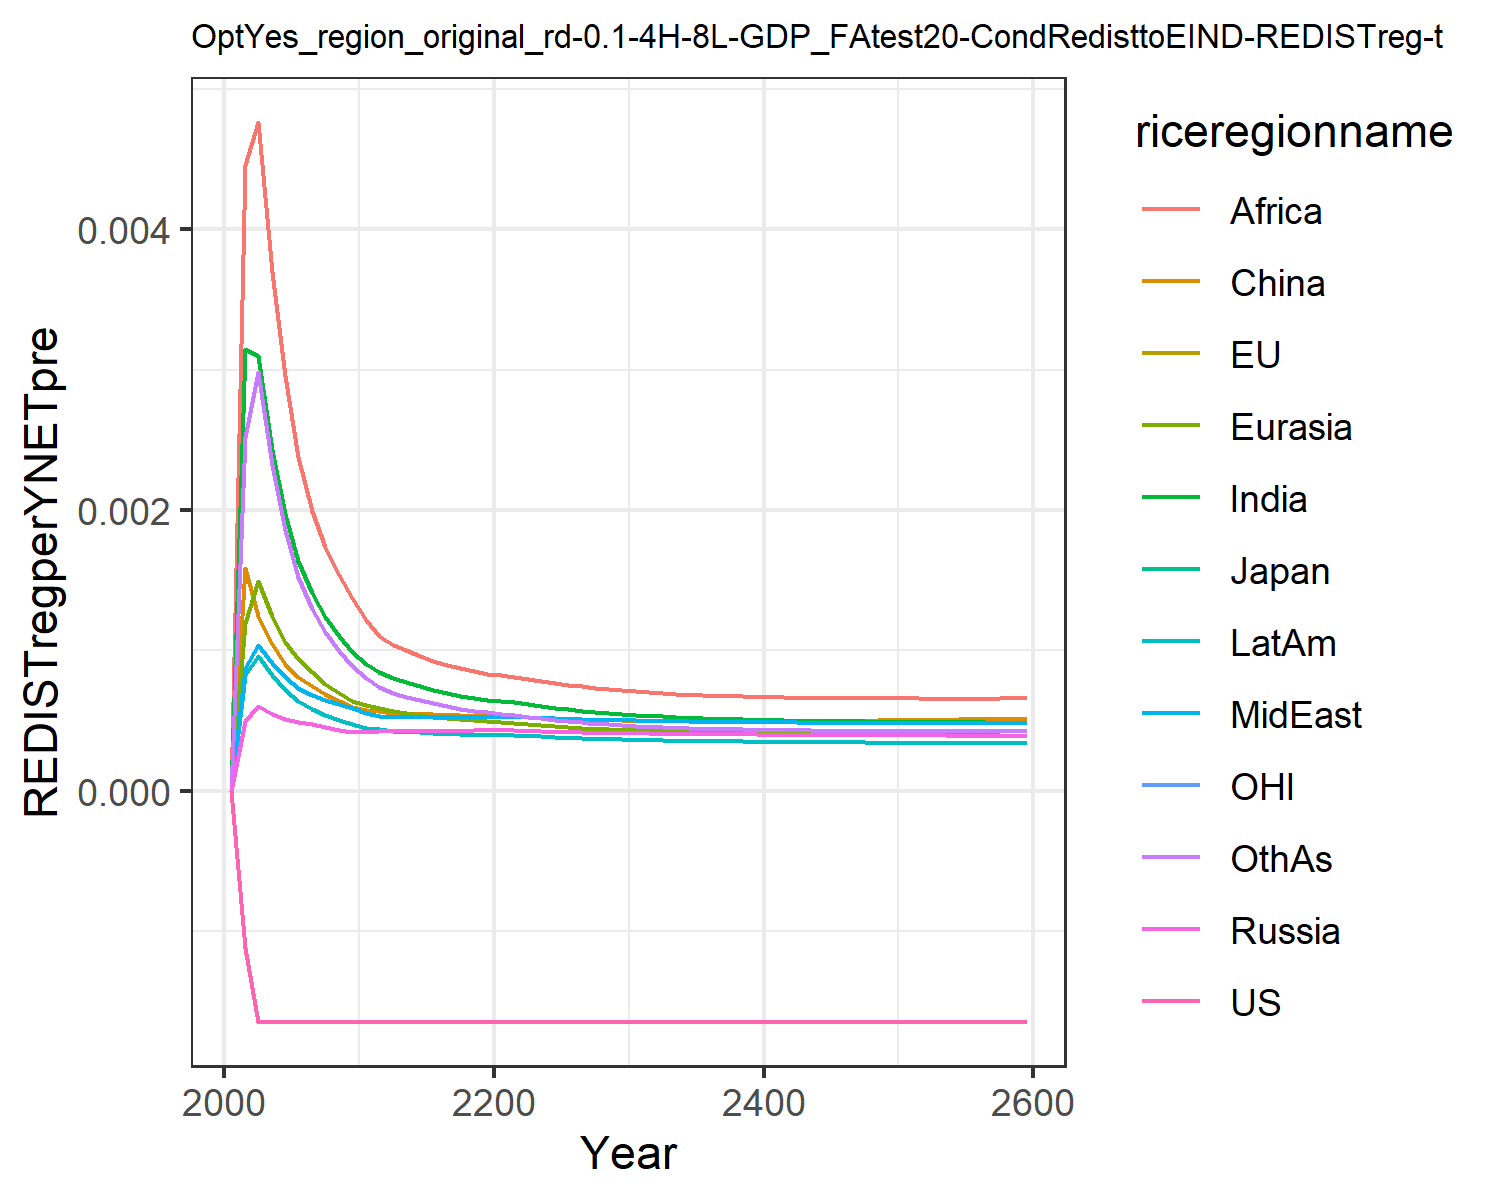

The data file committed next to this chart (first rows):
0.0, 0.0, 0.0, 0.0, 0.0, 0.0, 0.0, 0.0, 0.0, 0.0, 0.0, 0.0
-0.00112, -0.00112, -0.00112, 0.0004959, 0.001193, 0.001589, 0.003146, 0.000878, 0.004456, 0.0008269, -0.00112, 0.002524
-0.001645, -0.001645, -0.001645, 0.0006027, 0.001491, 0.001243, 0.003097, 0.001037, 0.004763, 0.0009616, -0.001645, 0.002981
-0.001645, -0.001645, -0.001645, 0.0005501, 0.001242, 0.001046, 0.002428, 0.0009087, 0.003697, 0.0008235, -0.001645, 0.002324
-0.001645, -0.001645, -0.001645, 0.0005142, 0.001063, 0.0009049, 0.001969, 0.0008112, 0.002952, 0.0007152, -0.001645, 0.001858
-0.001645, -0.001645, -0.001645, 0.0004916, 0.000936, 0.0008094, 0.001636, 0.0007339, 0.002376, 0.0006378, -0.001645, 0.001522
-0.001645, -0.001645, -0.001645, 0.0004734, 0.0008433, 0.0007464, 0.001408, 0.0006851, 0.001992, 0.000586, -0.001645, 0.001295
-0.001645, -0.001645, -0.001645, 0.0004534, 0.0007637, 0.0006889, 0.00124, 0.0006487, 0.00174, 0.000543, -0.001645, 0.001129
-0.001645, -0.001645, -0.001645, 0.0004355, 0.0006973, 0.0006402, 0.001103, 0.0006167, 0.001538, 0.0005062, -0.001645, 0.0009971
-0.001645, -0.001645, -0.001645, 0.0004193, 0.0006415, 0.0005989, 0.0009916, 0.0005884, 0.001375, 0.0004744, -0.001645, 0.0008901
-0.001645, -0.001645, -0.001645, 0.0004193, 0.0006086, 0.000578, 0.0009057, 0.0005548, 0.001216, 0.0004507, -0.001645, 0.0008015
-0.001645, -0.001645, -0.001645, 0.0004265, 0.0005899, 0.0005694, 0.0008469, 0.0005328, 0.001102, 0.0004367, -0.001645, 0.0007393
-0.001645, -0.001645, -0.001645, 0.0004253, 0.0005692, 0.0005555, 0.0008026, 0.0005286, 0.00104, 0.0004275, -0.001645, 0.0006957
-0.001645, -0.001645, -0.001645, 0.0004253, 0.0005543, 0.0005534, 0.0007718, 0.0005263, 0.001, 0.0004209, -0.001645, 0.0006705
-0.001645, -0.001645, -0.001645, 0.0004256, 0.0005406, 0.0005491, 0.0007433, 0.0005245, 0.0009618, 0.0004151, -0.001645, 0.0006454
-0.001645, -0.001645, -0.001645, 0.0004263, 0.0005285, 0.0005446, 0.0007181, 0.0005233, 0.0009277, 0.0004101, -0.001645, 0.0006225
-0.001645, -0.001645, -0.001645, 0.0004274, 0.0005183, 0.0005407, 0.0006964, 0.0005226, 0.0008982, 0.000406, -0.001645, 0.0006026
-0.001645, -0.001645, -0.001645, 0.0004291, 0.0005099, 0.0005378, 0.000678, 0.0005225, 0.0008732, 0.0004028, -0.001645, 0.0005857
-0.001645, -0.001645, -0.001645, 0.0004312, 0.000503, 0.000536, 0.0006627, 0.0005232, 0.0008522, 0.0004004, -0.001645, 0.0005712
-0.001645, -0.001645, -0.001645, 0.0004338, 0.0004976, 0.0005353, 0.0006498, 0.0005245, 0.000835, 0.0003989, -0.001645, 0.0005592
-0.001645, -0.001645, -0.001645, 0.0004331, 0.0004916, 0.0005334, 0.0006401, 0.0005269, 0.0008223, 0.000398, -0.001645, 0.0005498
-0.001645, -0.001645, -0.001645, 0.0004297, 0.0004838, 0.0005293, 0.0006297, 0.0005275, 0.000809, 0.000396, -0.001645, 0.0005399
-0.001645, -0.001645, -0.001645, 0.0004263, 0.000475, 0.0005238, 0.0006157, 0.0005242, 0.0007988, 0.0003915, -0.001645, 0.0005272
-0.001645, -0.001645, -0.001645, 0.0004233, 0.0004671, 0.0005189, 0.0006024, 0.0005206, 0.000784, 0.0003871, -0.001645, 0.0005155
-0.001645, -0.001645, -0.001645, 0.0004207, 0.0004599, 0.0005146, 0.0005903, 0.000517, 0.0007696, 0.0003828, -0.001645, 0.0005048
-0.001645, -0.001645, -0.001645, 0.0004184, 0.0004534, 0.0005108, 0.0005794, 0.0005136, 0.0007562, 0.0003789, -0.001645, 0.0004952
-0.001645, -0.001645, -0.001645, 0.0004163, 0.0004476, 0.0005076, 0.0005696, 0.0005105, 0.000744, 0.0003754, -0.001645, 0.0004867
-0.001645, -0.001645, -0.001645, 0.0004144, 0.0004424, 0.0005049, 0.0005608, 0.0005076, 0.0007332, 0.0003722, -0.001645, 0.0004791
-0.001645, -0.001645, -0.001645, 0.0004127, 0.0004378, 0.0005027, 0.000553, 0.0005049, 0.0007236, 0.0003693, -0.001645, 0.0004724
-0.001645, -0.001645, -0.001645, 0.0004112, 0.0004337, 0.0005009, 0.000546, 0.0005026, 0.0007152, 0.0003666, -0.001645, 0.0004665
-0.001645, -0.001645, -0.001645, 0.0004098, 0.00043, 0.000499, 0.00054, 0.0005007, 0.0007078, 0.0003642, -0.001645, 0.0004614
-0.001645, -0.001645, -0.001645, 0.0004085, 0.0004267, 0.0004974, 0.0005345, 0.0004991, 0.0007013, 0.0003619, -0.001645, 0.0004569
-0.001645, -0.001645, -0.001645, 0.0004072, 0.0004236, 0.0004963, 0.0005296, 0.0004974, 0.0006954, 0.0003599, -0.001645, 0.0004529
-0.001645, -0.001645, -0.001645, 0.0004061, 0.0004208, 0.0004954, 0.0005251, 0.0004959, 0.0006902, 0.0003581, -0.001645, 0.0004493
-0.001645, -0.001645, -0.001645, 0.0004051, 0.0004183, 0.0004948, 0.0005211, 0.0004944, 0.0006855, 0.0003564, -0.001645, 0.0004461
-0.001645, -0.001645, -0.001645, 0.0004041, 0.000416, 0.0004944, 0.0005174, 0.0004931, 0.0006814, 0.0003549, -0.001645, 0.0004433
-0.001645, -0.001645, -0.001645, 0.0004032, 0.0004139, 0.0004942, 0.0005142, 0.000492, 0.0006778, 0.0003536, -0.001645, 0.0004408
-0.001645, -0.001645, -0.001645, 0.0004024, 0.000412, 0.0004942, 0.0005112, 0.0004909, 0.0006746, 0.0003523, -0.001645, 0.0004386
-0.001645, -0.001645, -0.001645, 0.0004016, 0.0004103, 0.0004943, 0.0005086, 0.0004899, 0.0006719, 0.0003512, -0.001645, 0.0004366
-0.001645, -0.001645, -0.001645, 0.0004009, 0.0004087, 0.0004946, 0.0005062, 0.000489, 0.0006694, 0.0003501, -0.001645, 0.0004349
-0.001645, -0.001645, -0.001645, 0.0004002, 0.0004073, 0.0004949, 0.000504, 0.0004882, 0.0006673, 0.0003492, -0.001645, 0.0004335
-0.001645, -0.001645, -0.001645, 0.0003996, 0.000406, 0.0004954, 0.000502, 0.0004875, 0.0006655, 0.0003483, -0.001645, 0.0004322
-0.001645, -0.001645, -0.001645, 0.000399, 0.0004048, 0.000496, 0.0005003, 0.0004868, 0.0006639, 0.0003475, -0.001645, 0.000431
-0.001645, -0.001645, -0.001645, 0.0003984, 0.0004036, 0.0004967, 0.0004987, 0.0004862, 0.0006625, 0.0003468, -0.001645, 0.0004301
-0.001645, -0.001645, -0.001645, 0.0003979, 0.0004026, 0.0004974, 0.0004972, 0.0004856, 0.0006613, 0.0003461, -0.001645, 0.0004293
-0.001645, -0.001645, -0.001645, 0.0003974, 0.0004017, 0.0004983, 0.0004958, 0.0004851, 0.0006604, 0.0003454, -0.001645, 0.0004286
-0.001645, -0.001645, -0.001645, 0.0003969, 0.0004008, 0.0004991, 0.0004946, 0.0004846, 0.0006595, 0.0003448, -0.001645, 0.000428
-0.001645, -0.001645, -0.001645, 0.0003965, 0.0004, 0.0005001, 0.0004935, 0.0004842, 0.0006589, 0.0003442, -0.001645, 0.0004275
-0.001645, -0.001645, -0.001645, 0.000396, 0.0003992, 0.0005011, 0.0004925, 0.0004838, 0.0006583, 0.0003437, -0.001645, 0.0004271
-0.001645, -0.001645, -0.001645, 0.0003956, 0.0003985, 0.0005022, 0.0004916, 0.0004834, 0.0006579, 0.0003432, -0.001645, 0.0004268
-0.001645, -0.001645, -0.001645, 0.0003952, 0.0003979, 0.0005033, 0.0004907, 0.000483, 0.0006576, 0.0003428, -0.001645, 0.0004265
-0.001645, -0.001645, -0.001645, 0.0003948, 0.0003972, 0.0005044, 0.0004899, 0.0004827, 0.0006573, 0.0003423, -0.001645, 0.0004264
-0.001645, -0.001645, -0.001645, 0.0003944, 0.0003966, 0.0005056, 0.0004892, 0.0004824, 0.0006572, 0.0003419, -0.001645, 0.0004263
-0.001645, -0.001645, -0.001645, 0.0003941, 0.0003961, 0.0005068, 0.0004885, 0.0004821, 0.0006571, 0.0003415, -0.001645, 0.0004262
-0.001645, -0.001645, -0.001645, 0.0003937, 0.0003956, 0.0005081, 0.0004879, 0.0004819, 0.0006571, 0.0003411, -0.001645, 0.0004262
-0.001645, -0.001645, -0.001645, 0.0003934, 0.0003951, 0.0005093, 0.0004873, 0.0004816, 0.0006572, 0.0003407, -0.001645, 0.0004262
-0.001645, -0.001645, -0.001645, 0.000393, 0.0003946, 0.0005107, 0.0004868, 0.0004814, 0.0006573, 0.0003404, -0.001645, 0.0004263
-0.001645, -0.001645, -0.001645, 0.0003927, 0.0003941, 0.000512, 0.0004863, 0.0004811, 0.0006575, 0.00034, -0.001645, 0.0004265
-0.001645, -0.001645, -0.001645, 0.0003924, 0.0003937, 0.0005133, 0.0004858, 0.0004809, 0.0006577, 0.0003397, -0.001645, 0.0004266
-0.001645, -0.001645, -0.001645, 0.000392, 0.0003933, 0.0005147, 0.0004854, 0.0004807, 0.000658, 0.0003394, -0.001645, 0.0004268
